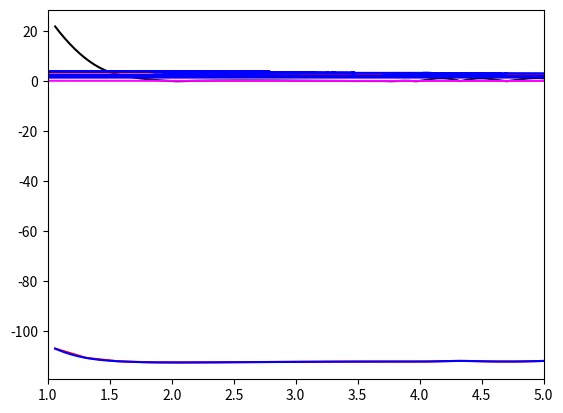

The matplotlib source for this figure:
#!/usr/bin/env python3
# -*- coding: utf-8 -*-
#!/usr/bin/env python3
# -*- coding: utf-8 -*-
import numpy as np
from matplotlib import pyplot as plt
from scipy.interpolate import InterpolatedUnivariateSpline
### create an array of 20 bond lengths spanning 0.5 - 3.5 angstroms
### but store in atomic units of length... note 1 angstrom = 1.88973 a.u. of length
r_array = np.linspace(0.561,3.087,20)*1.88973
print(r_array)

### fill in this array with your actual energy values... there should be 20 values in total!!!
E_array = [-107.1389493226,-110.8762342308,-112.2035650482,-112.6221628016,-112.6993448642,
           -112.6532021548,-112.5695515418,-112.4825450847,-112.4093307577,-112.3611216888,
           -112.3328706063,-112.3154788092,-112.3040496673,-112.0685479896,-112.2907699794,
           -112.2869226228,-112.0012243902,-111.9483767861,-111.9274012790,-112.2798664306]
print(E_array)
# TO see the plot of the PES, uncomment the following lines
plt.plot(r_array, E_array, 'red')
plt.show()
### use order = 3 spline interpolation
order = 3
### form the interpolator object for the data
sE = InterpolatedUnivariateSpline(r_array, E_array, k=order)
### form a much finer grid
r_fine = np.linspace(1.06,5.0,200)
### compute the interpolated/extrapolated values for E on this grid
E_fine = sE(r_fine)
### plot the interpolated data
plt.plot(r_fine, E_fine, 'blue')
plt.show()
### minimum energy
minE = min(E_fine)
### take the derivative of potential
fE = sE.derivative()
### force is the negative of the derivative
F_fine = -1*fE(r_fine)
### plot the forces
plt.plot(r_fine, np.abs(F_fine), 'black')
plt.xlim(1,5)
plt.show()
### Find index of the PES where it has its global minimum
r_eq_idx = np.argmin(E_fine)
### find the value of the separation corresponding to that index
r_eq = r_fine[r_eq_idx]
### print equilibrium bond-length in atomic units and in angstroms
print("Equilibrium bond length is ",r_eq," atomic units")
print("Equilibrium bond length is ",r_eq*0.529," Angstroms")
### get second derivative of potential energy curve... recall that we fit a spline to
### to the first derivative already and called that spline function fE.
cE = fE.derivative()

### evaluate the second derivative at r_eq to get k
k = cE(r_eq)
### define reduced mass of CO as m_C * m_O /(m_C + m_O) where mass is in atomic units (electron mass = 1)
mu = 13625.
w = np.sqrt(k/mu)
E_ev = w * 27.211
print("Energy of vibration is ",E_ev,"eV")
### define "ground-state" velocity:
v = np.sqrt( np.sqrt(k/mu)/(2*mu))
### get random position and velocity for CO within a reasonable range
r_init = np.random.uniform(0.75*r_eq,2*r_eq)
v_init = np.random.uniform(-2*v,2*v)

### print initial position and velocity
print("Reduced mass is",mu,"atomic units")
print("Vibrational frequency is",w,"atomic units")
print("Initial separation is ",r_init, "atomic units")
print("Initial velocity is   ",v_init, "atomic units")
print("force factor is  ",k, "atomic units")
### establish time-step for integration to be 0.2 atomic units... this is about 0.01 femtoseconds
dt = 0.02

### get force on particle 
F_init = -1*fE(r_init)

### parameters for Langevin Equation: temperature and drag
### note that in atomic units, the Boltzmann constant is unity
temperature = 0.00026 # boiling point of CO in atomic units
gamma = 0.01;

### use parameters set above to get initial perturbation of force for Langevin dynamics

rp_init = np.sqrt(2*temperature*gamma*mu/dt)*np.random.normal(0,1)

def BBK(r_curr, v_curr, rp_curr, gamma_val, temperature_val, mu, f_interp, dt):
    
    ### get acceleration at current time: (force + current perturbation on force)/mass - drag
    a_curr = (-1*f_interp(r_curr) + rp_curr)/mu - gamma_val*v_curr
   
    ### THE ABOVE IS EQUATION 6 IN THE ASSIGNMENT DAS POSTED
    
    ### update velocity for half time step, for such a small time step can approximate dv = adt
    ### THINK ABOUT IT: DO YOU REALLY HAVE TO DO THIS STEP
    ### use current acceleration and velocity to update position
    ### WRITE CODE IMPLEMENTING THE FORMULA YOU OBTAINED, AS PART OF EXERCISE 1, FOR r(t+dt) HERE
  
    r_fut = r_curr + v_curr + a_curr*dt/2
    
    ### calculate the rp_future
   
    rp_fut = np.sqrt(2*temperature_val*gamma_val*mu/dt)*np.random.normal(0,1)
    
    ### use rp_fut to get future acceleration a_fut (a_tilde at the future time in the assignment), 
    ### note that we cannot take future drag into account as we have not calculated our future velocity yet
    ### CODE IMPLEMENTING EQUATION 7 IN THE ASSIGNMENT DAS POSTED GOES HERE
   
    a_fut = (-1*f_interp(r_fut)*dt + rp_fut*dt)/mu
   
    
    ### use current and future acceleration to get future velocity v_fut
    ### note that we have to "correct" our formula relative to the formula for velocity Verlet
    ### as we have not included our future drag in our future acceleration  
    
    v_fut = (v_curr + 0.5*a_curr*dt + 0.5*a_fut*dt)/(1+0.5*gamma_val*dt)
    
    ### WRITE CODE IMPLEMENTING THE FORMULA YOU OBTAINED, AS PART OF EXERCISE 1, FOR r(t+dt) HERE
    
    result = [r_fut, v_fut, rp_fut]
    
    return result

### how many updates do you want to perform?
N_updates = 200000

### Now use r_init and v_init and run velocity verlet update N_updates times, plot results
### these arrays will store the time, the position vs time, and the velocity vs time
r_vs_t = np.zeros(N_updates)
v_vs_t = np.zeros(N_updates)
e_vs_t = np.zeros(N_updates)
t_array = np.zeros(N_updates)



### first entry is the intial position and velocity
r_vs_t[0] = r_init
v_vs_t[0] = v_init
e_vs_t[0] = (sE(r_init)-minE)+0.5*mu*v_init**2

### first BBK update
result_array = BBK(r_init, v_init, rp_init, gamma, temperature, mu, fE, dt)

### do the update N_update-1 more times
for i in range(1,N_updates):
    tmp = BBK(result_array[0], result_array[1], result_array[2], gamma, temperature, mu, fE, dt)
    result_array = tmp
    t_array[i] = dt*i
    r_vs_t[i] = result_array[0]
    v_vs_t[i] = result_array[1]
    e_vs_t[i] = (sE(result_array[0])-minE)+0.5*mu*v_init**2

### Plot the trajectory of bondlength vs time:
plt.plot(t_array, r_vs_t, 'red')
plt.show()

### plot the phase space trajectory of position vs momentum
plt.plot(mu*v_vs_t, r_vs_t, 'blue')
plt.show()

### plot the total energy vs. time: does the average energy seem to converge?
plt.plot(t_array,e_vs_t,'magenta')
plt.show()

### mean energy for next to last and last ten thousand time steps: does each equal k_B*T? are they similar to each other?
print("Mean Energy for next to last 100000 time steps of the trajectory is ",np.mean(e_vs_t[(N_updates-20000):(N_updates-10000)])," Hartrees")
print("Mean Energy for last 100000 time steps of the trajectory is ",np.mean(e_vs_t[(N_updates-10000):N_updates])," Hartrees")
    
    




